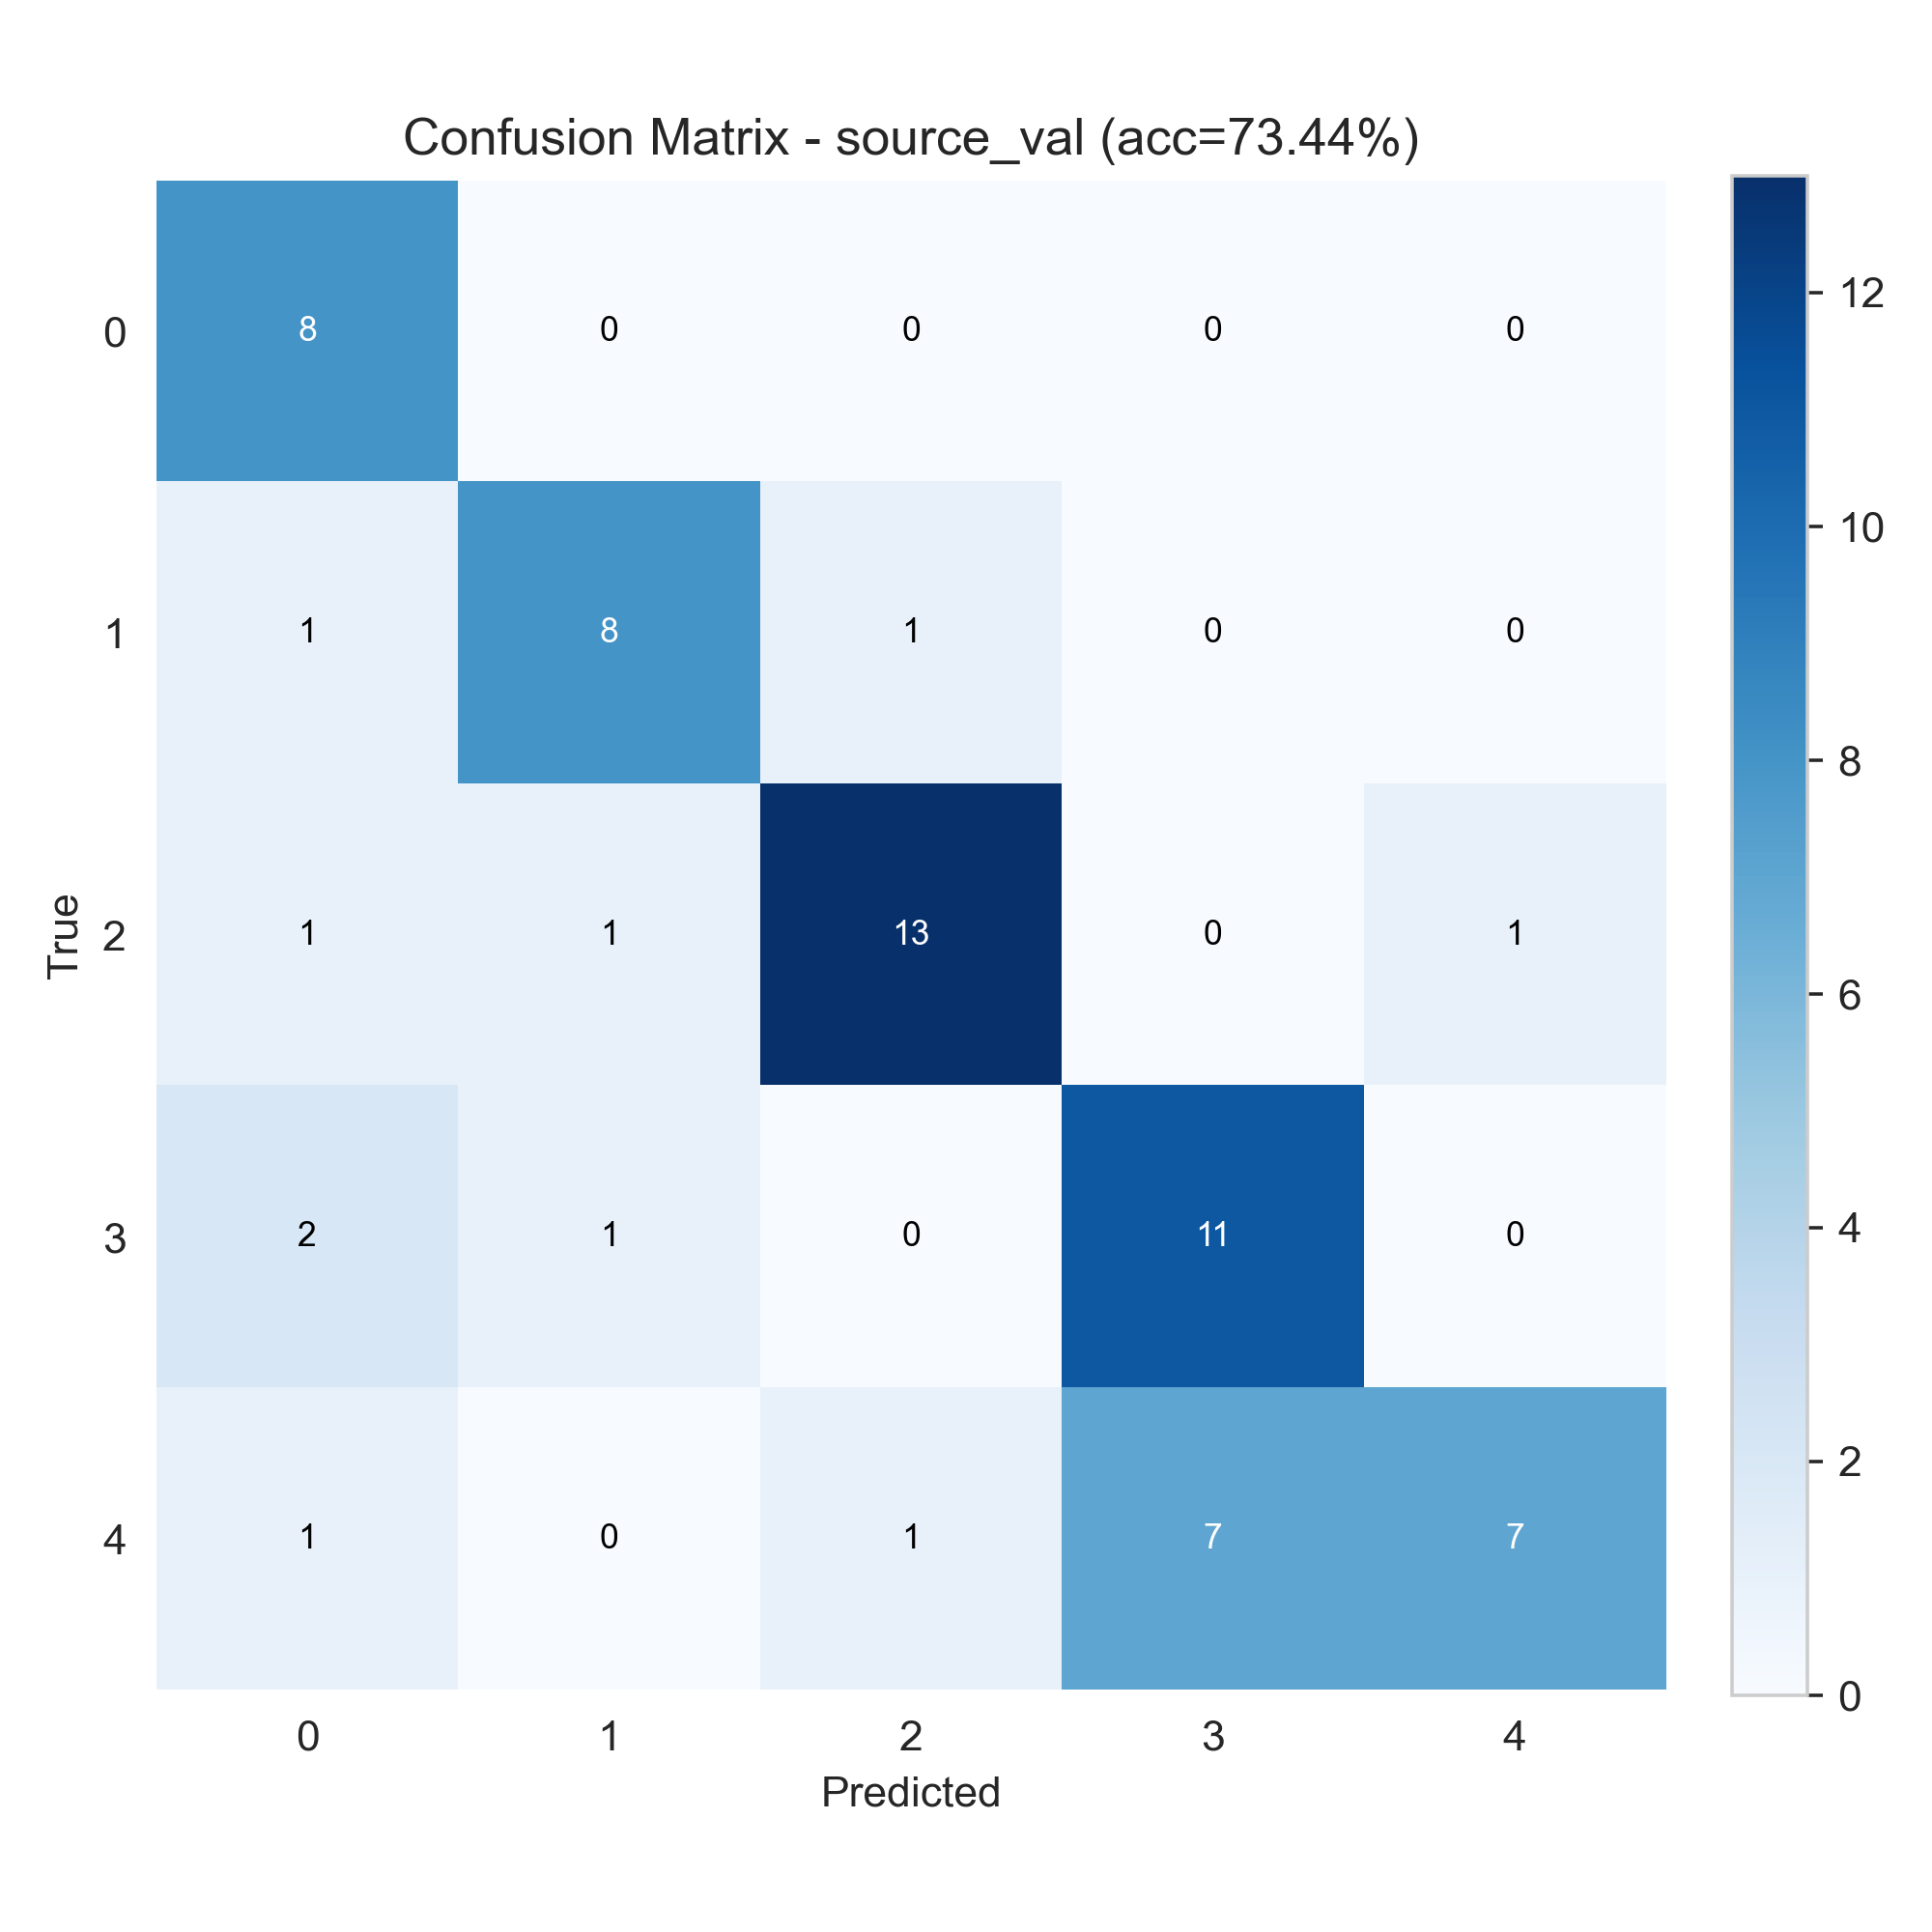

The file beside this chart, header and first rows:
8, 0, 0, 0, 0
1, 8, 1, 0, 0
1, 1, 13, 0, 1
2, 1, 0, 11, 0
1, 0, 1, 7, 7
